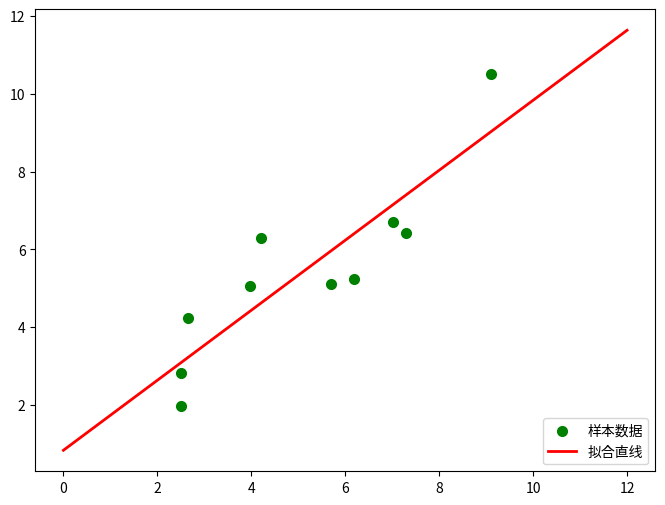

Python code for this plot:
import numpy as np   ##科学计算库 
import scipy as sp   ##在numpy基础上实现的部分算法库
import matplotlib.pyplot as plt  ##绘图库
from scipy.optimize import leastsq  ##引入最小二乘法算法

'''
     设置样本数据，真实数据需要在这里处理
'''
##样本数据(Xi,Yi)，需要转换成数组(列表)形式
Xi=np.array([6.19,2.51,7.29,7.01,5.7,2.66,3.98,2.5,9.1,4.2])
Yi=np.array([5.25,2.83,6.41,6.71,5.1,4.23,5.05,1.98,10.5,6.3])

'''
    设定拟合函数和偏差函数
    函数的形状确定过程：
    1.先画样本图像
    2.根据样本图像大致形状确定函数形式(直线、抛物线、正弦余弦等)
'''

##需要拟合的函数func :指定函数的形状
def func(p,x):
    k,b=p
    return k*x+b

##偏差函数：x,y都是列表:这里的x,y更上面的Xi,Yi中是一一对应的
def error(p,x,y):
    return func(p,x)-y

'''
    主要部分：附带部分说明
    1.leastsq函数的返回值tuple，第一个元素是求解结果，第二个是求解的代价值(个人理解)
    2.官网的原话（第二个值）：Value of the cost function at the solution
    3.实例：Para=>(array([ 0.61349535,  1.79409255]), 3)
    4.返回值元组中第一个值的数量跟需要求解的参数的数量一致
'''

#k,b的初始值，可以任意设定,经过几次试验，发现p0的值会影响cost的值：Para[1]
p0=[1,20]

#把error函数中除了p0以外的参数打包到args中(使用要求)
Para=leastsq(error,p0,args=(Xi,Yi))

#读取结果
k,b=Para[0]
print("k=",k,"b=",b)
print("cost："+str(Para[1]))
print("求解的拟合直线为:")
print("y="+str(round(k,2))+"x+"+str(round(b,2)))

'''
   绘图，看拟合效果.
   matplotlib默认不支持中文，label设置中文的话需要另行设置
   如果报错，改成英文就可以
'''

#画样本点
plt.figure(figsize=(8,6)) ##指定图像比例： 8：6
plt.scatter(Xi,Yi,color="green",label="样本数据",linewidth=2) 

#画拟合直线
x=np.linspace(0,12,100) ##在0-15直接画100个连续点
y=k*x+b ##函数式
plt.plot(x,y,color="red",label="拟合直线",linewidth=2) 
plt.legend(loc='lower right') #绘制图例
plt.show()